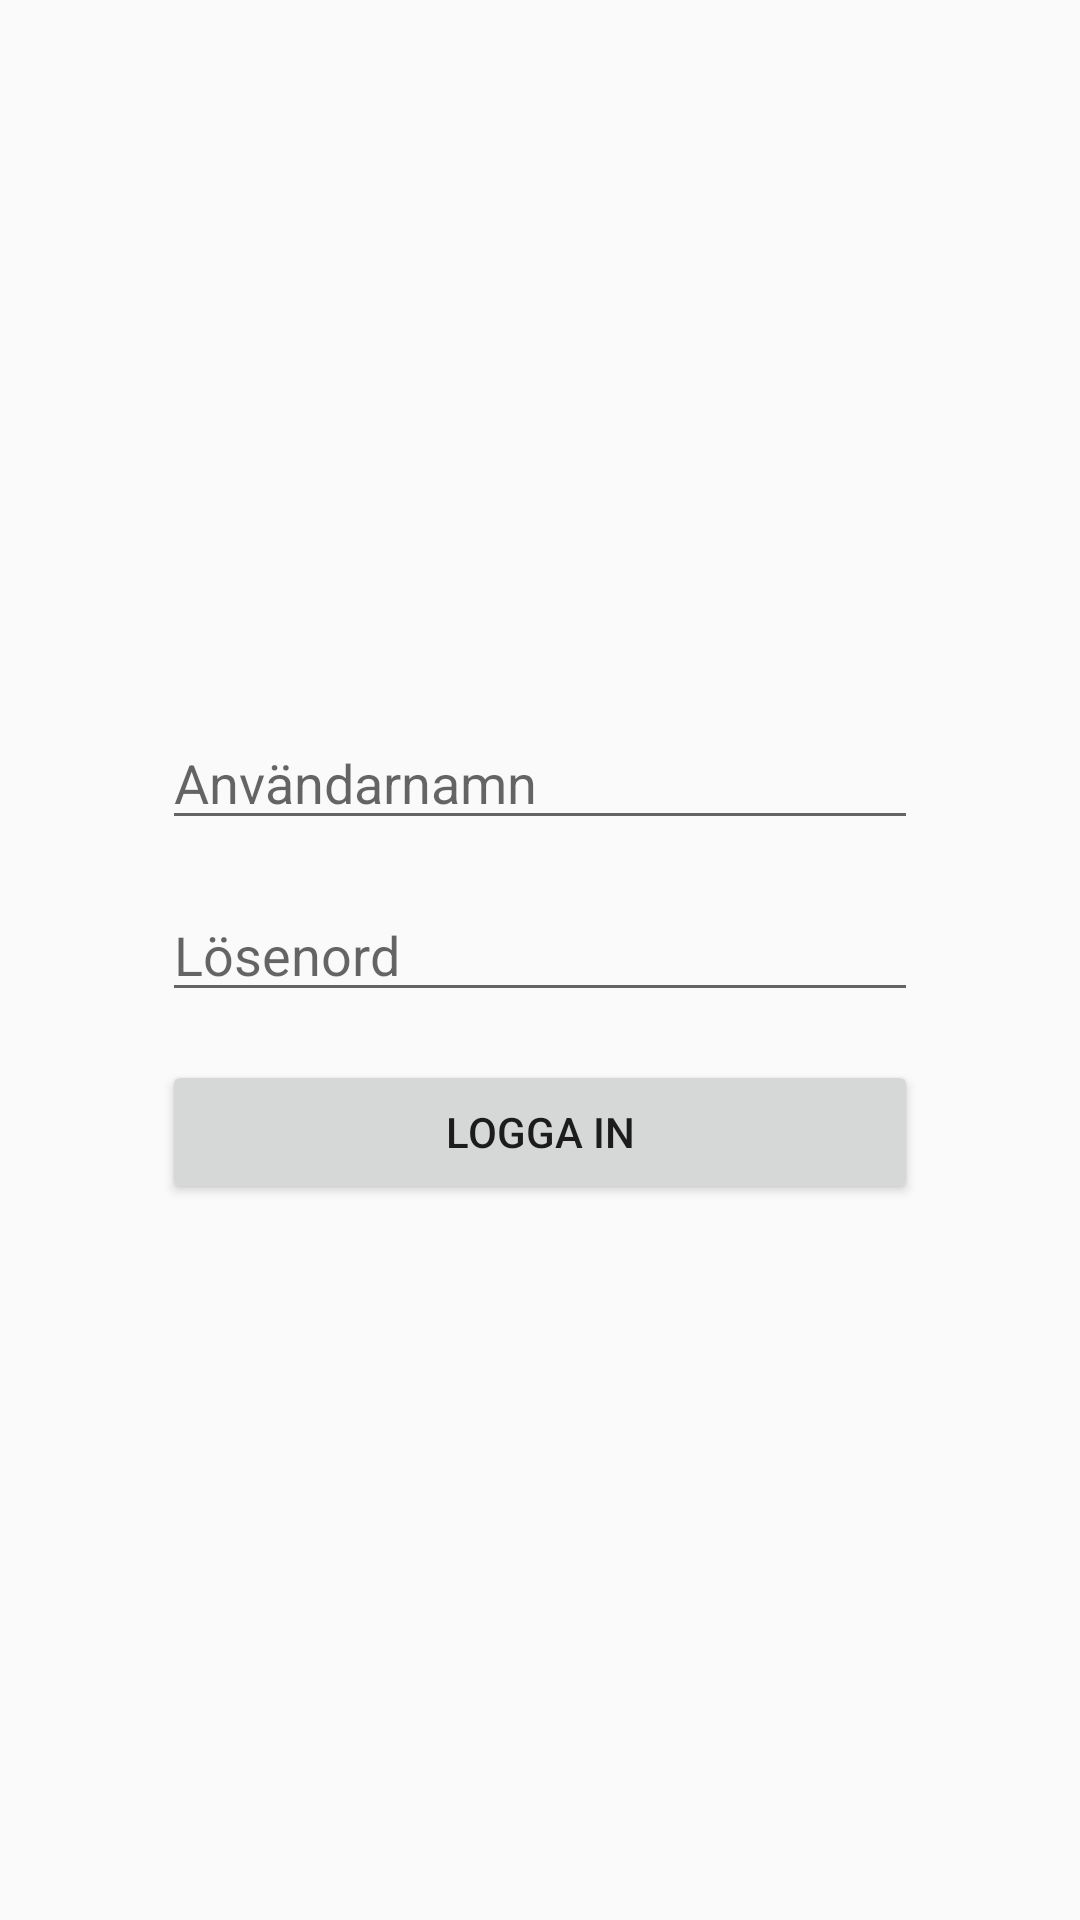

Produce the Android XML layout that renders to this screen, including the resource entries it uses.
<!-- AndroidManifest.xml: application theme AppTheme -->
<!-- res/layout/activity_login.xml -->
<?xml version="1.0" encoding="utf-8"?>
<androidx.constraintlayout.widget.ConstraintLayout xmlns:android="http://schemas.android.com/apk/res/android"
    xmlns:app="http://schemas.android.com/apk/res-auto"
    xmlns:tools="http://schemas.android.com/tools"
    android:layout_width="match_parent"
    android:layout_height="match_parent"
    tools:context=".LoginActivity">

    <LinearLayout
        android:layout_width="wrap_content"
        android:layout_height="wrap_content"
        android:orientation="vertical"
        app:layout_constraintBottom_toBottomOf="parent"
        app:layout_constraintEnd_toEndOf="parent"
        app:layout_constraintStart_toStartOf="parent"
        app:layout_constraintTop_toTopOf="parent">

        <EditText
            android:id="@+id/usernameEditText"
            android:layout_width="wrap_content"
            android:layout_height="wrap_content"
            android:autofillHints="användarnamn"
            android:ems="12"
            android:hint="@string/username_ghost_text"
            android:inputType="textPersonName" />

        <EditText
            android:id="@+id/passwordEditText"
            android:layout_width="wrap_content"
            android:layout_height="wrap_content"
            android:layout_marginTop="16dp"
            android:autofillHints="lösenord"
            android:ems="12"
            android:hint="@string/password_ghost_text"
            android:inputType="textPassword" />

        <Button
            android:id="@+id/loginButton"
            android:layout_width="match_parent"
            android:layout_height="wrap_content"
            android:layout_marginTop="16dp"
            android:text="@string/login_button_text" />
    </LinearLayout>

</androidx.constraintlayout.widget.ConstraintLayout>
<!-- resources referenced by this layout -->
<resources>
  <string name="login_button_text">Logga In</string>
  <string name="password_ghost_text">Lösenord</string>
  <string name="username_ghost_text">Användarnamn</string>
  <style name="AppTheme" parent="Theme.AppCompat.Light.DarkActionBar">
          
          <item name="colorPrimary">@color/colorPrimary</item>
          <item name="colorPrimaryDark">@color/colorPrimaryDark</item>
          <item name="colorAccent">@color/colorAccent</item>
          <item name="colorControlActivated">@color/colorAccent</item>
      </style>
  <color name="colorPrimary">@android:color/holo_blue_dark</color>
  <color name="colorPrimaryDark">@android:color/holo_blue_dark</color>
  <color name="colorAccent">#A31621</color>
</resources>
